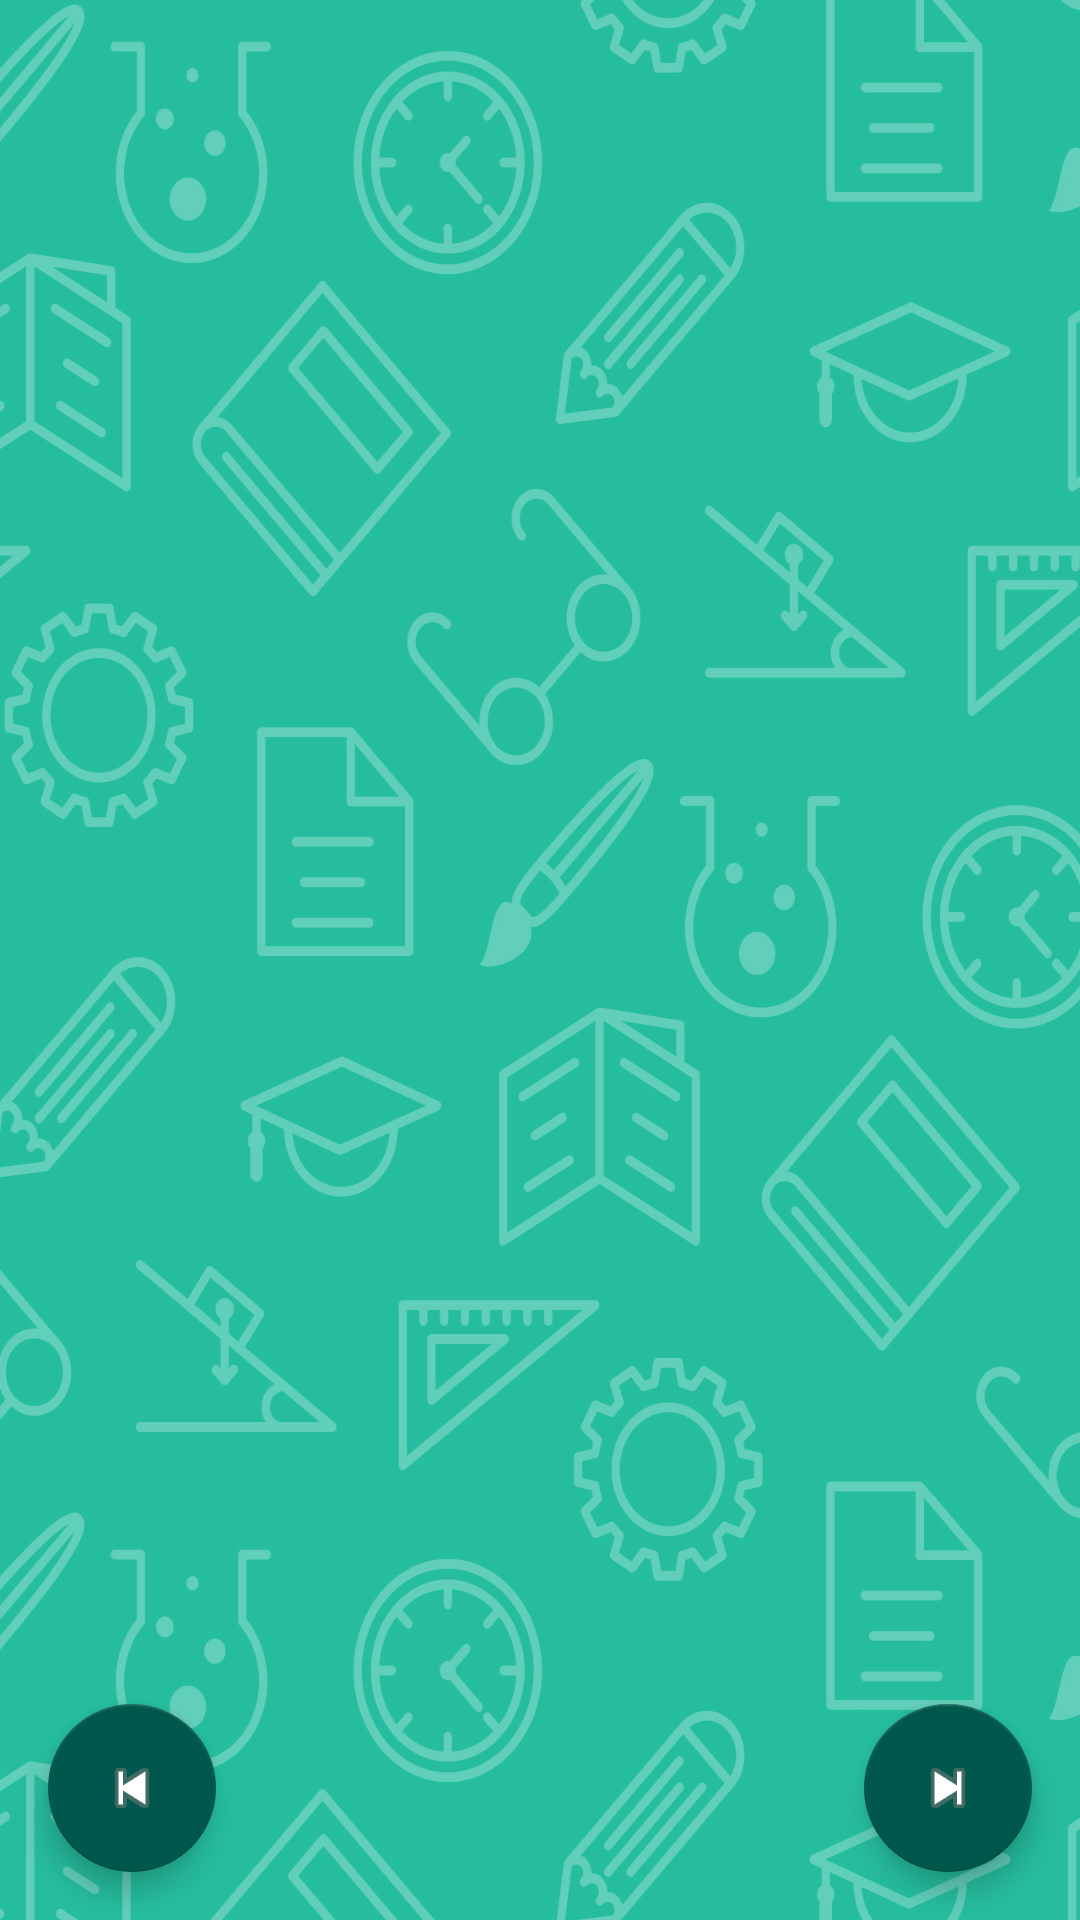

Reconstruct the res/layout file that produces this screen, plus the resources it refers to.
<!-- AndroidManifest.xml: application theme AppTheme.NoActionBar.NoActionBar -->
<!-- res/layout/activity_pdf_viewer.xml -->
<?xml version="1.0" encoding="utf-8"?>
<RelativeLayout xmlns:android="http://schemas.android.com/apk/res/android"
    xmlns:app="http://schemas.android.com/apk/res-auto"
    xmlns:tools="http://schemas.android.com/tools"
    android:layout_width="match_parent"
    android:layout_height="match_parent"
    android:background="@drawable/screen2"
    android:orientation="vertical"
    android:paddingBottom="@dimen/_20sdp"
    tools:context=".activity.PdfViewerActivity">

    <ImageView
        android:id="@+id/pdf_image"
        android:layout_width="match_parent"
        android:layout_height="match_parent" />

    <com.google.android.material.floatingactionbutton.FloatingActionButton
        android:id="@+id/button_pre_doc"
        android:layout_width="wrap_content"
        android:layout_height="wrap_content"
        android:layout_alignParentStart="true"
        android:layout_alignParentLeft="true"
        android:layout_alignParentBottom="true"
        android:layout_margin="16dp"
        app:backgroundTint="@color/colorPrimaryDark"
        app:fabSize="auto"
        app:srcCompat="@android:drawable/ic_media_previous" />

    <com.google.android.material.floatingactionbutton.FloatingActionButton
        android:id="@+id/button_next_doc"
        android:layout_width="wrap_content"
        android:layout_height="wrap_content"
        android:layout_alignBaseline="@+id/button_pre_doc"
        android:layout_alignParentEnd="true"
        android:layout_alignParentRight="true"
        android:layout_alignParentBottom="true"
        android:layout_margin="16dp"
        app:backgroundTint="@color/colorPrimaryDark"
        app:fabSize="auto"
        app:srcCompat="@android:drawable/ic_media_next" />


</RelativeLayout>
<!-- resources referenced by this layout -->
<resources>
  <color name="colorPrimaryDark">#00574B</color>
  <!-- drawable screen2: jpg bitmap (drawable, 547556 bytes) -->
  <style name="AppTheme.NoActionBar.NoActionBar">
          <item name="windowActionBar">false</item>
          <item name="windowNoTitle">true</item>
      </style>
</resources>
